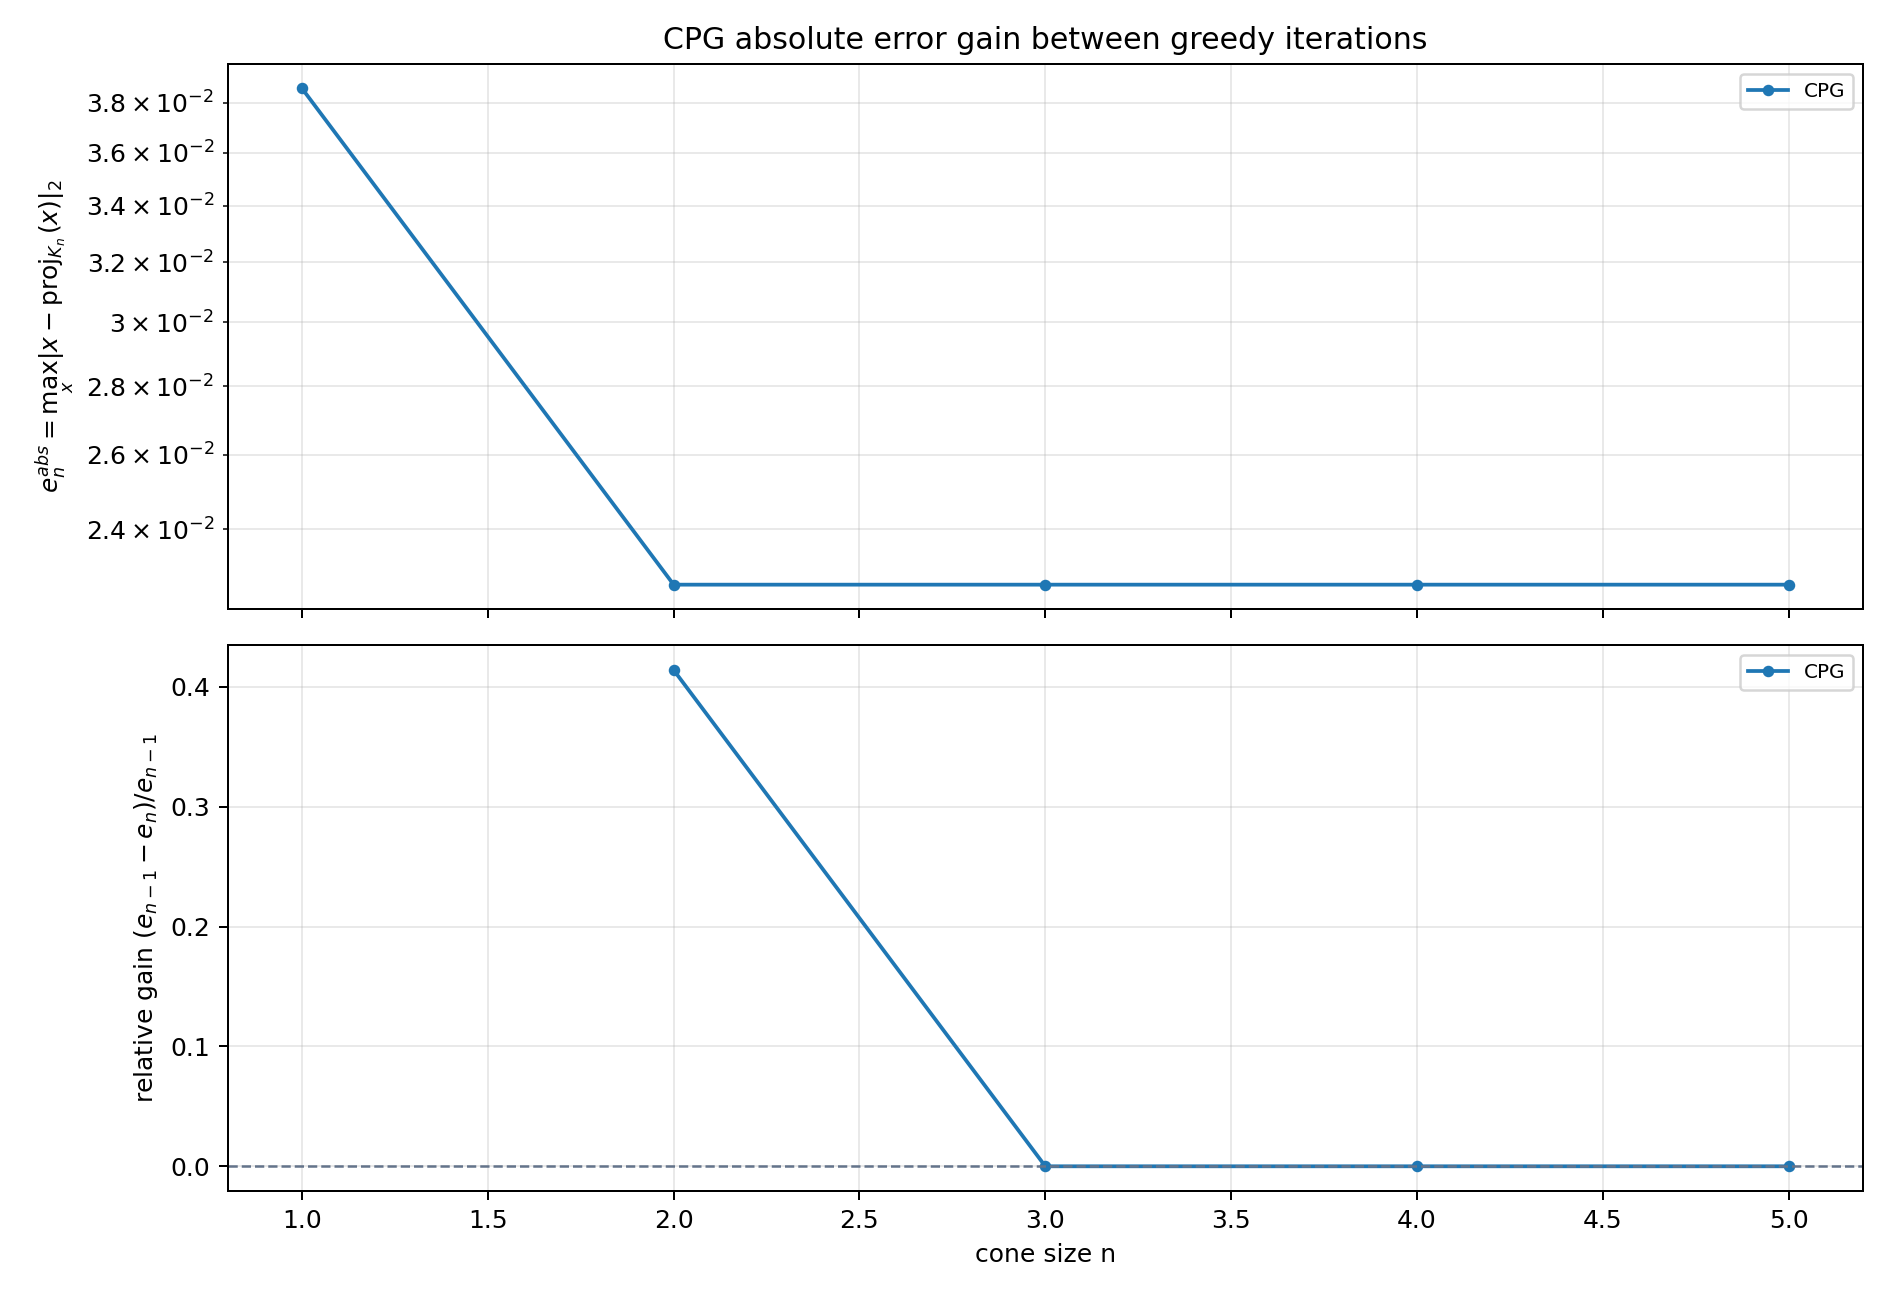

Data behind this chart, as committed beside it:
method, from_iteration, to_iteration, error_before, error_after, log10_error_before, log10_error_after, absolute_gain, relative_gain, log10_gain
CPG, 1, 2, 3.859005767099642215e-02, 2.260909257029105821e-02, -1.413524572395776335e+00, -1.645716867978556985e+00, 1.598096510070536394e-02, 4.141213065021243644e-01, 2.321922955827806501e-01
CPG, 2, 3, 2.260909257029105821e-02, 2.260909257029105821e-02, -1.645716867978556985e+00, -1.645716867978556985e+00, 0.000000000000000000e+00, 0.000000000000000000e+00, 0.000000000000000000e+00
CPG, 3, 4, 2.260909257029105821e-02, 2.260909257029105821e-02, -1.645716867978556985e+00, -1.645716867978556985e+00, 0.000000000000000000e+00, 0.000000000000000000e+00, 0.000000000000000000e+00
CPG, 4, 5, 2.260909257029105821e-02, 2.260909257029105821e-02, -1.645716867978556985e+00, -1.645716867978556985e+00, 0.000000000000000000e+00, 0.000000000000000000e+00, 0.000000000000000000e+00
